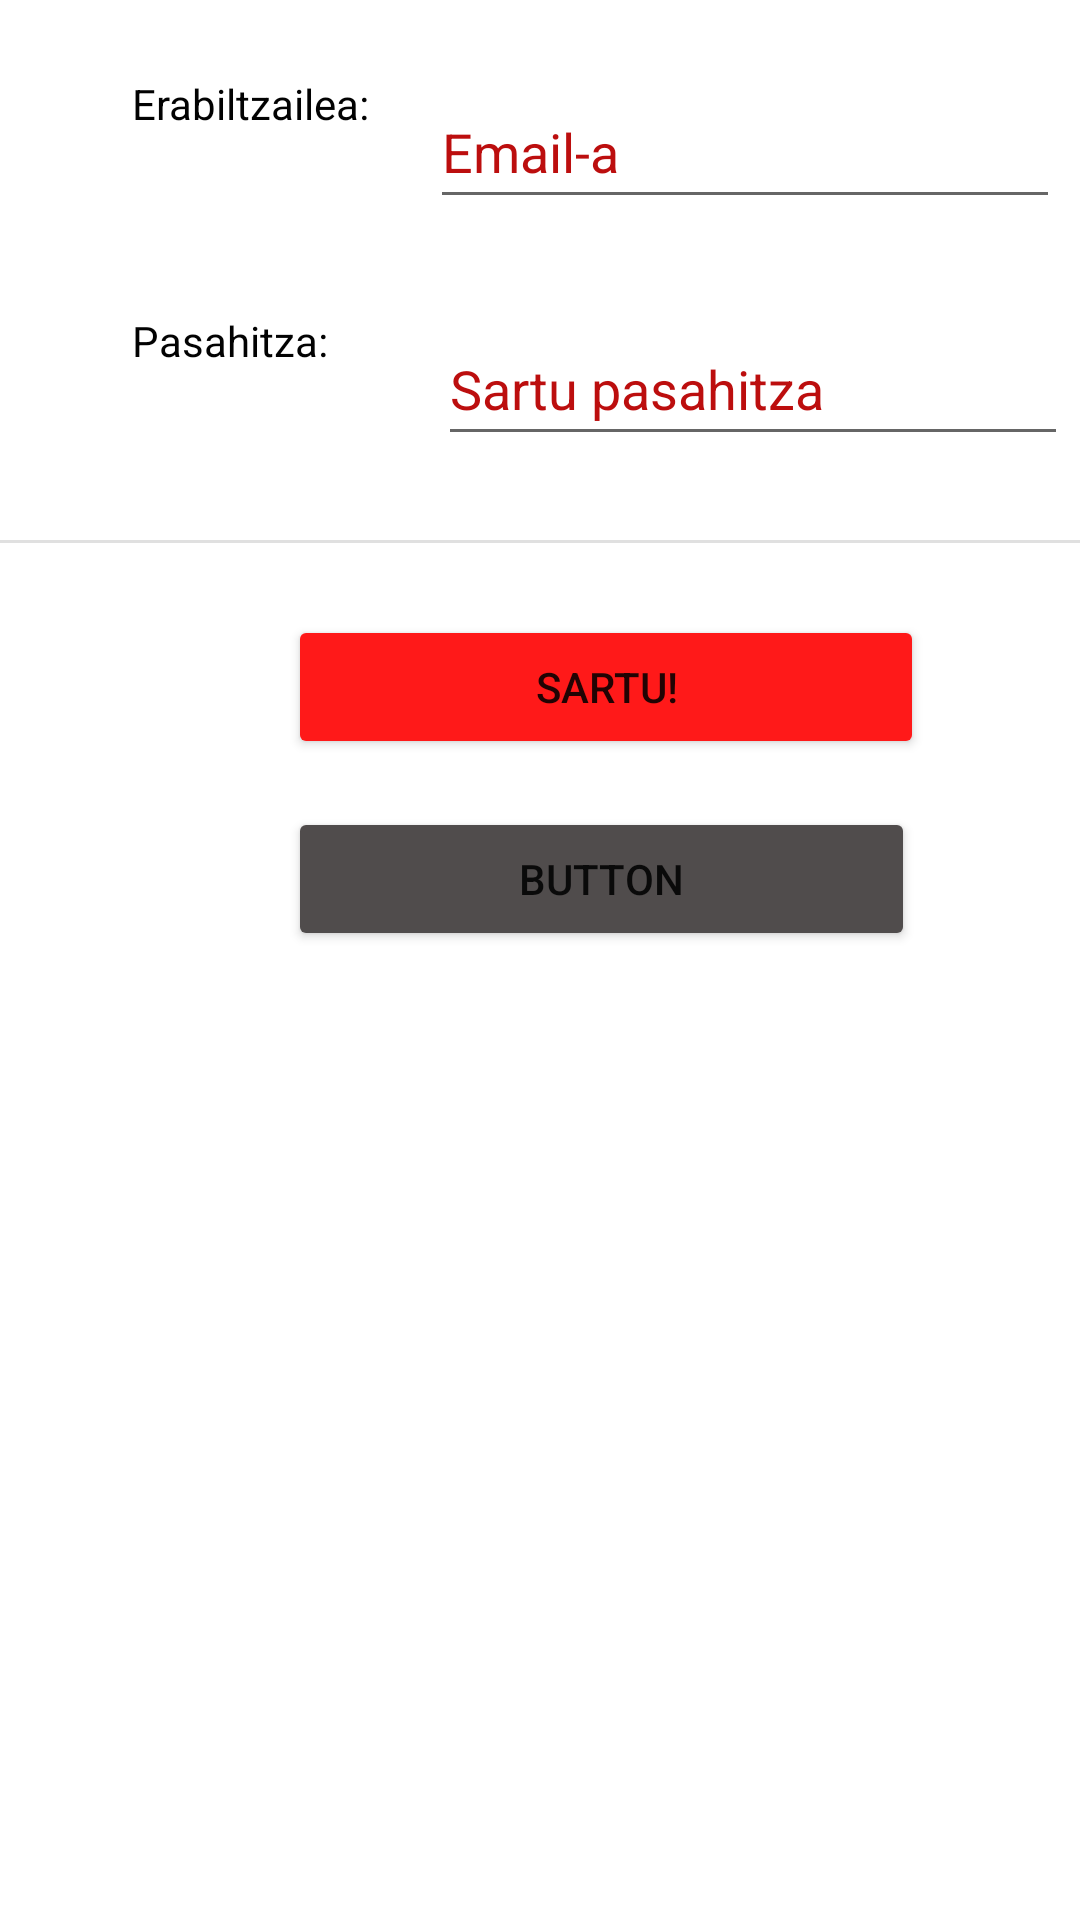

Android layout source for this screen:
<!-- AndroidManifest.xml: application theme Theme.Pruebas_Erronka1 -->
<!-- res/layout/activity_main.xml -->
<?xml version="1.0" encoding="utf-8"?>
<androidx.constraintlayout.widget.ConstraintLayout xmlns:android="http://schemas.android.com/apk/res/android"
    xmlns:app="http://schemas.android.com/apk/res-auto"
    xmlns:tools="http://schemas.android.com/tools"
    android:layout_width="match_parent"
    android:layout_height="match_parent"
    android:background="#FFFFFF"
    tools:context=".MainActivity">

    <TextView
        android:id="@+id/lblUsuario"
        android:layout_width="wrap_content"
        android:layout_height="wrap_content"
        android:text="@string/lblUsuario"
        android:textColor="#020202"
        app:layout_constraintBottom_toBottomOf="parent"
        app:layout_constraintEnd_toEndOf="parent"
        app:layout_constraintHorizontal_bias="0.157"
        app:layout_constraintStart_toStartOf="parent"
        app:layout_constraintTop_toTopOf="parent"
        app:layout_constraintVertical_bias="0.04" />

    <TextView
        android:id="@+id/lblContraseña"
        android:layout_width="66dp"
        android:layout_height="23dp"
        android:layout_marginTop="60dp"
        android:text="@string/lblContraseña"
        android:textColor="#020202"
        app:layout_constraintStart_toStartOf="@+id/lblUsuario"
        app:layout_constraintTop_toBottomOf="@+id/lblUsuario" />

    <EditText
        android:id="@+id/editTextErabiltzailea"
        android:layout_width="wrap_content"
        android:layout_height="wrap_content"
        android:layout_marginStart="20dp"
        android:autofillHints=""
        android:ems="10"
        android:hint="Email-a"
        android:inputType="textPersonName"
        android:minHeight="48dp"
        android:textColorHint="#BC0E0E"
        app:layout_constraintStart_toEndOf="@+id/lblUsuario"
        app:layout_constraintTop_toTopOf="@+id/lblUsuario" />

    <View
        android:id="@+id/divider"
        android:layout_width="wrap_content"
        android:layout_height="1dp"
        android:layout_marginTop="180dp"
        android:background="?android:attr/listDivider"
        app:layout_constraintEnd_toEndOf="parent"
        app:layout_constraintHorizontal_bias="0.0"
        app:layout_constraintStart_toStartOf="parent"
        app:layout_constraintTop_toTopOf="parent" />

    <Button
        android:id="@+id/btnIniciarSesion"
        android:layout_width="212dp"
        android:layout_height="0dp"
        android:layout_marginStart="96dp"
        android:layout_marginTop="24dp"
        android:backgroundTint="#FF1919"
        android:text="@string/btnSartu"
        app:layout_constraintStart_toStartOf="parent"
        app:layout_constraintTop_toBottomOf="@+id/divider" />

    <EditText
        android:id="@+id/editTextPasahitza"
        android:layout_width="wrap_content"
        android:layout_height="wrap_content"
        android:layout_marginStart="36dp"
        android:ems="10"
        android:hint="Sartu pasahitza"
        android:inputType="textPassword"
        android:minHeight="48dp"
        android:textColorHint="#BC0E0E"
        app:layout_constraintStart_toEndOf="@+id/lblContraseña"
        app:layout_constraintTop_toTopOf="@+id/lblContraseña" />

    <Button
        android:id="@+id/btnPruebaActivar"
        android:layout_width="209dp"
        android:layout_height="48dp"
        android:layout_marginTop="16dp"
        android:backgroundTint="#504C4C"
        android:text="Button"
        app:layout_constraintStart_toStartOf="@+id/btnIniciarSesion"
        app:layout_constraintTop_toBottomOf="@+id/btnIniciarSesion" />

    <ScrollView
        android:id="@+id/scrollView3"
        android:layout_width="358dp"
        android:layout_height="78dp"
        app:layout_constraintBottom_toBottomOf="parent"
        app:layout_constraintEnd_toEndOf="parent"
        app:layout_constraintStart_toStartOf="parent"
        app:layout_constraintTop_toBottomOf="@+id/btnPruebaActivar"
        app:layout_constraintVertical_bias="0.144"
        tools:ignore="SpeakableTextPresentCheck">

        <LinearLayout
            android:id="@+id/lytPruebasProd"
            android:layout_width="match_parent"
            android:layout_height="match_parent"
            android:orientation="vertical" >

            <LinearLayout
                android:id="@+id/lytProductosHorizontal"
                android:layout_width="match_parent"
                android:layout_height="match_parent"
                android:orientation="horizontal"></LinearLayout>
        </LinearLayout>
    </ScrollView>

</androidx.constraintlayout.widget.ConstraintLayout>
<!-- resources referenced by this layout -->
<resources>
  <string name="btnSartu">SARTU!</string>
  <string name="lblUsuario">Erabiltzailea:</string>
  <style name="Theme.Pruebas_Erronka1" parent="Theme.MaterialComponents.DayNight.DarkActionBar">
          
          <item name="colorPrimary">@color/purple_500</item>
          <item name="colorPrimaryVariant">@color/purple_700</item>
          <item name="colorOnPrimary">@color/white</item>
          
          <item name="colorSecondary">@color/teal_200</item>
          <item name="colorSecondaryVariant">@color/teal_700</item>
          <item name="colorOnSecondary">@color/black</item>
          
          <item name="android:statusBarColor">?attr/colorPrimaryVariant</item>
          
      </style>
  <color name="purple_500">#FF6200EE</color>
  <color name="purple_700">#FF3700B3</color>
  <color name="white">#FFFFFFFF</color>
  <color name="teal_200">#FF03DAC5</color>
  <color name="teal_700">#FF018786</color>
  <color name="black">#FF000000</color>
</resources>
